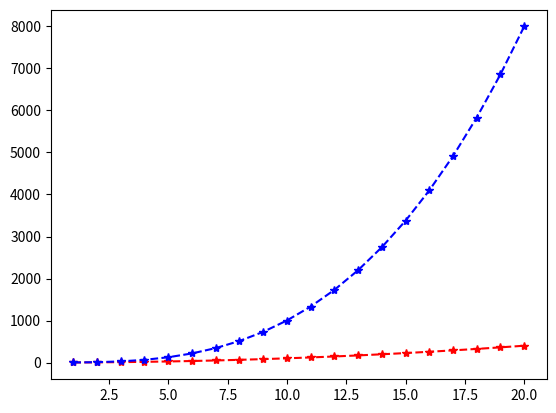

The matplotlib source for this figure:
import matplotlib.pyplot as plt
x = [i for i in range(1,21)]
y1 = [i*i for i in x]
y2 = [(i*i*i) for i in x]
plt.plot(x,y1,'r*--',x,y2,'b*--')
#plt.plot(x,y2)
plt.show()
